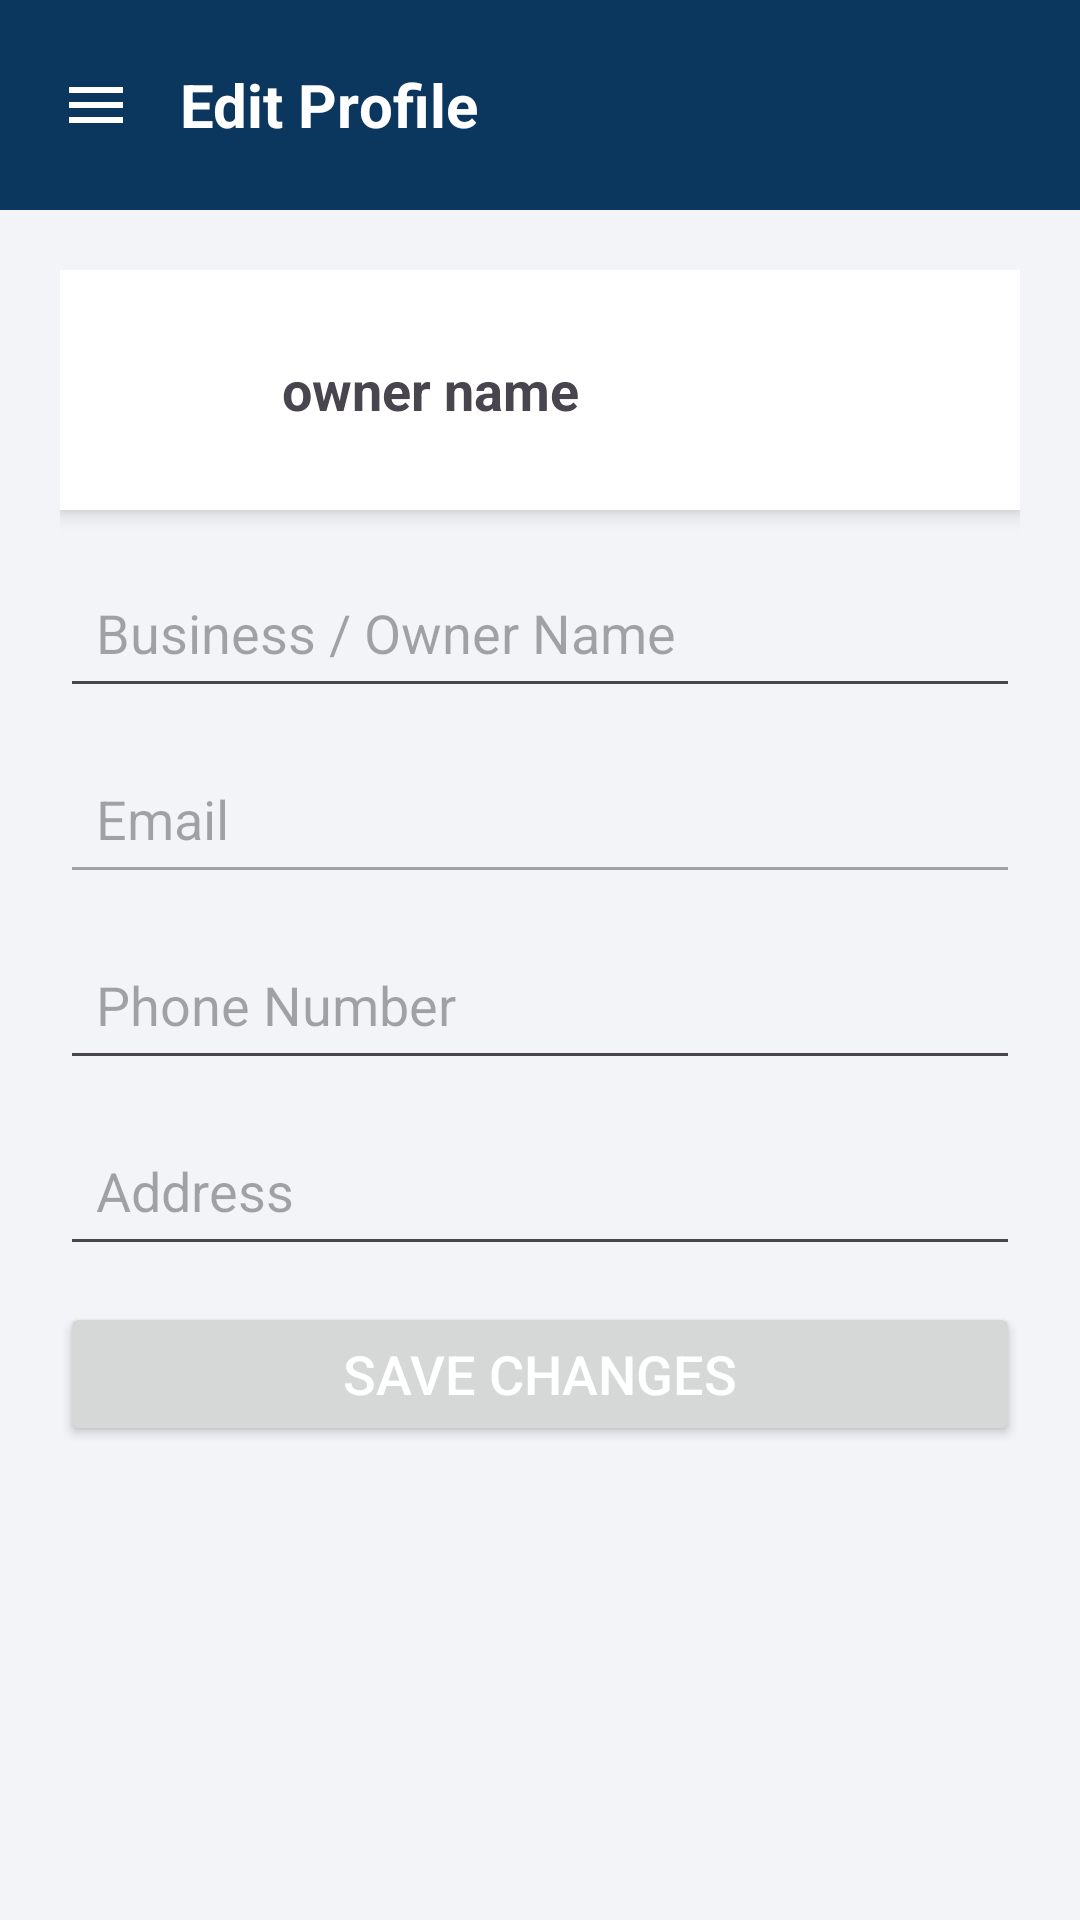

Reconstruct the res/layout file that produces this screen, plus the resources it refers to.
<!-- AndroidManifest.xml: application theme Theme.Jamming -->
<!-- res/layout/activity_update_owner_details.xml -->
<?xml version="1.0" encoding="utf-8"?>
<androidx.constraintlayout.widget.ConstraintLayout
    xmlns:android="http://schemas.android.com/apk/res/android"
    xmlns:app="http://schemas.android.com/apk/res-auto"
    xmlns:tools="http://schemas.android.com/tools"
    android:layout_width="match_parent"
    android:layout_height="match_parent"
    android:background="#F2F4F7">

    
    <LinearLayout
        android:id="@+id/topBar"
        android:layout_width="0dp"
        android:layout_height="70dp"
        android:orientation="horizontal"
        android:background="#0B375E"
        android:gravity="center_vertical"
        android:padding="16dp"
        app:layout_constraintTop_toTopOf="parent"
        app:layout_constraintStart_toStartOf="parent"
        app:layout_constraintEnd_toEndOf="parent">

        
        <ImageButton
            android:id="@+id/btnMenu"
            android:layout_width="32dp"
            android:layout_height="32dp"
            android:background="@android:color/transparent"
            android:src="@drawable/outline_menu_24"
            app:tint="@android:color/white"
            tools:ignore="SpeakableTextPresentCheck,TouchTargetSizeCheck" />

        <Space
            android:layout_width="12dp"
            android:layout_height="wrap_content" />

        <TextView
            android:text="Edit Profile"
            android:textColor="@android:color/white"
            android:textSize="20sp"
            android:textStyle="bold"
            android:layout_width="wrap_content"
            android:layout_height="wrap_content"/>
    </LinearLayout>

    
    <ScrollView
        android:layout_width="0dp"
        android:layout_height="0dp"
        android:padding="20dp"
        app:layout_constraintTop_toBottomOf="@id/topBar"
        app:layout_constraintBottom_toBottomOf="parent"
        app:layout_constraintStart_toStartOf="parent"
        app:layout_constraintEnd_toEndOf="parent">

        <LinearLayout
            android:layout_width="match_parent"
            android:layout_height="wrap_content"
            android:orientation="vertical">

        <LinearLayout
            android:layout_width="match_parent"
            android:layout_height="80dp"
            android:orientation="horizontal"
            android:background="@android:color/white"
            android:padding="12dp"
            android:elevation="4dp"
            android:layout_marginBottom="16dp"
            android:gravity="center_vertical">

            <ImageView
                android:layout_width="50dp"
                android:layout_height="50dp"
                android:contentDescription="@string/todo"
                android:src="@android:drawable/sym_def_app_icon"
                android:layout_marginEnd="12dp"/>

            <LinearLayout
                android:orientation="vertical"
                android:layout_width="wrap_content"
                android:layout_height="wrap_content">

                <TextView
                    android:layout_width="wrap_content"
                    android:layout_height="wrap_content"
                    android:text="@string/owner_name"
                    android:textStyle="bold"
                    android:textSize="18sp"/>
            </LinearLayout>

            </LinearLayout>
            
            <EditText
                android:id="@+id/inputName"
                android:layout_width="match_parent"
                android:layout_height="50dp"
                android:hint="Business / Owner Name"
                android:padding="12dp"
                android:layout_marginBottom="12dp"/>

            
            <EditText
                android:id="@+id/inputEmail"
                android:layout_width="match_parent"
                android:layout_height="50dp"
                android:hint="Email"
                android:enabled="false"
                android:padding="12dp"
                android:layout_marginBottom="12dp"/>

            
            <EditText
                android:id="@+id/inputPhone"
                android:layout_width="match_parent"
                android:layout_height="50dp"
                android:hint="Phone Number"
                android:inputType="phone"
                android:padding="12dp"
                android:layout_marginBottom="12dp"/>

            
            <EditText
                android:id="@+id/inputCity"
                android:layout_width="match_parent"
                android:layout_height="50dp"
                android:hint="Address"
                android:padding="12dp"
                android:layout_marginBottom="12dp"/>

            

            
            <Button
                android:id="@+id/btnSaveProfile"
                android:layout_width="match_parent"
                android:layout_height="wrap_content"
                android:text="Save Changes"
                android:textSize="18sp"
                android:textColor="@android:color/white"/>

        </LinearLayout>
    </ScrollView>

</androidx.constraintlayout.widget.ConstraintLayout>
<!-- resources referenced by this layout -->
<resources>
  <!-- drawable outline_menu_24 (drawable) -->
  <vector xmlns:android="http://schemas.android.com/apk/res/android" android:height="24dp" android:tint="#000000" android:viewportHeight="960" android:viewportWidth="960" android:width="24dp">
  
      <path android:fillColor="@android:color/white" android:pathData="M120,720L120,640L840,640L840,720L120,720ZM120,520L120,440L840,440L840,520L120,520ZM120,320L120,240L840,240L840,320L120,320Z"/>
  
  </vector>
  <string name="owner_name">owner name</string>
  <string name="todo">TODO</string>
  <style name="Theme.Jamming" parent="Theme.Material3.Light.NoActionBar" />
</resources>
